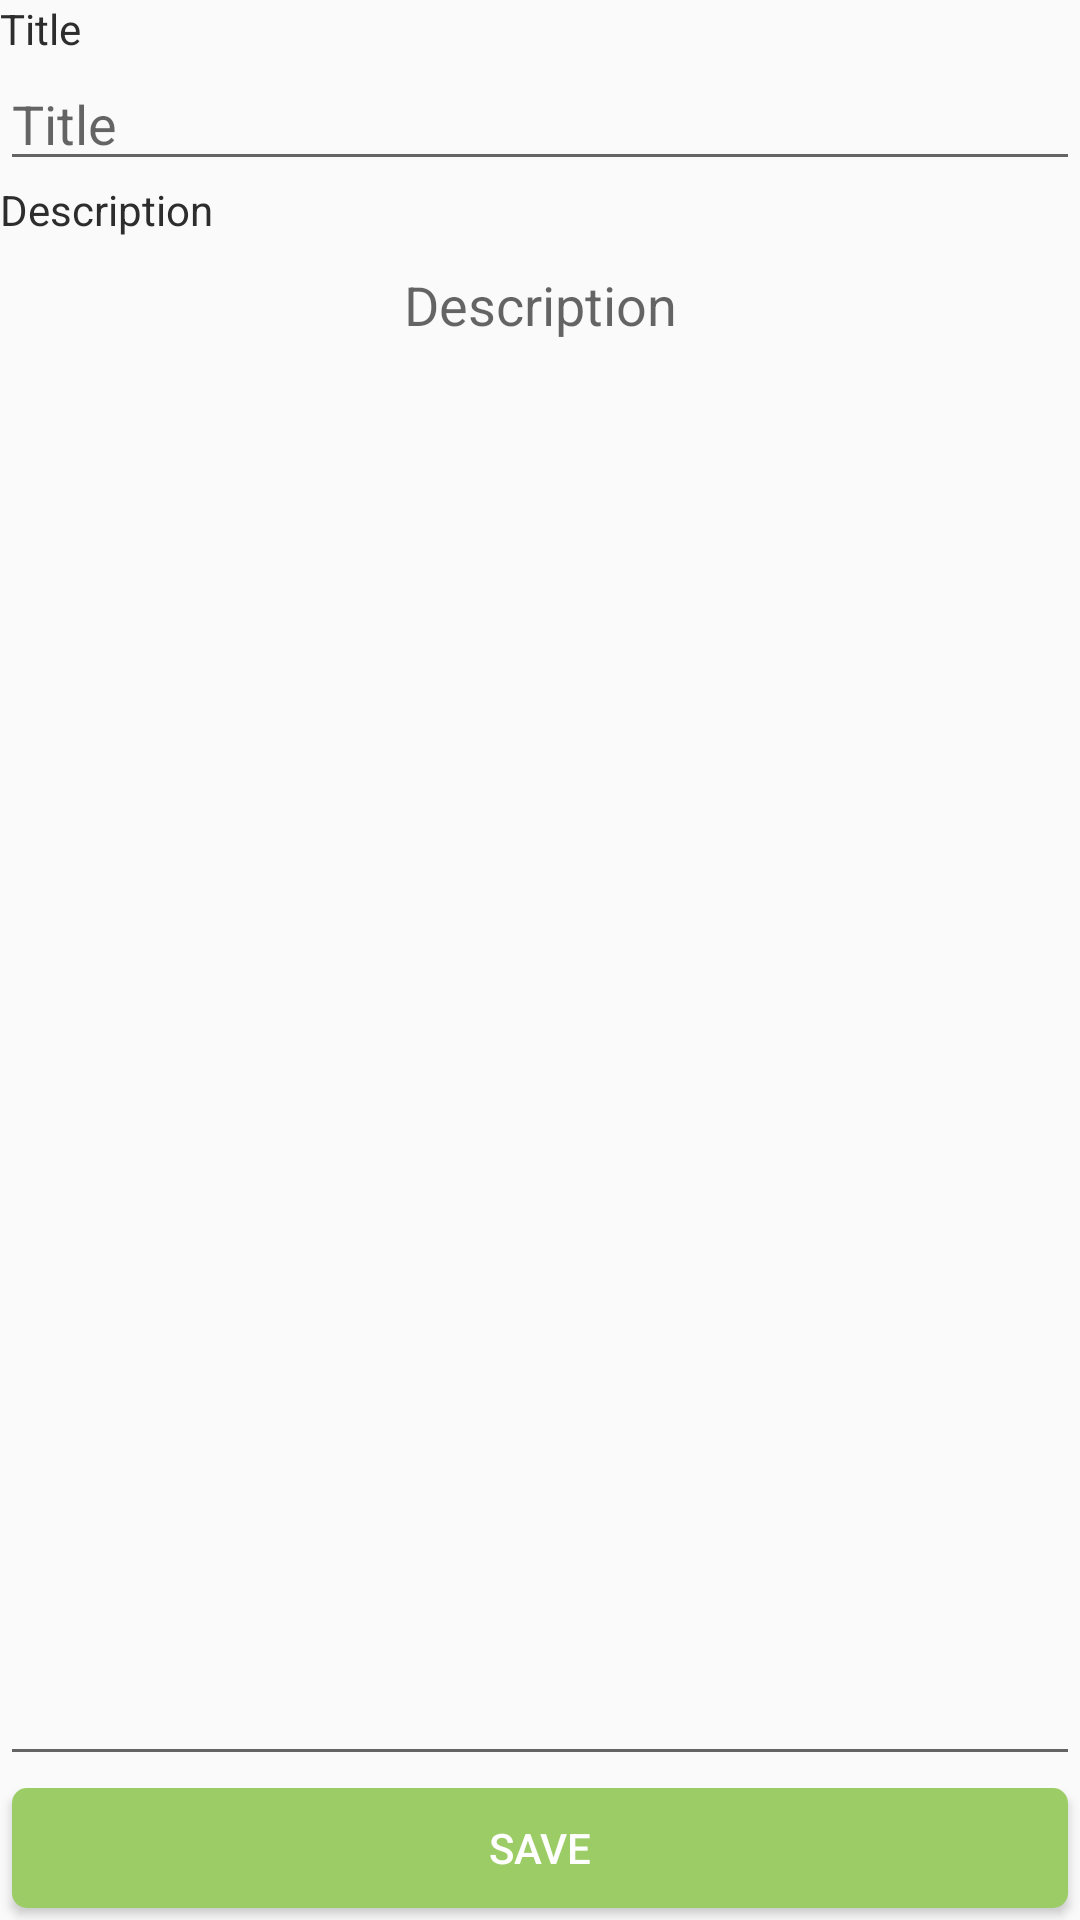

Here is an Android app screen rendered from its layout file. Give the layout XML and the strings, colors and styles it references.
<!-- AndroidManifest.xml: application theme AppTheme -->
<!-- res/layout/fragment_add_edit.xml -->
<?xml version="1.0" encoding="utf-8"?>
<RelativeLayout xmlns:android="http://schemas.android.com/apk/res/android"
    xmlns:tools="http://schemas.android.com/tools"
    android:layout_width="match_parent"
    android:layout_height="match_parent"
    android:orientation="vertical"
    android:fitsSystemWindows="true"
    android:layout_margin="@dimen/spacing_medium"
    tools:context=".fragment.AddEditFragment">
<ProgressBar
    android:visibility="gone"
    android:id="@+id/progress"
    android:layout_width="wrap_content"
    android:layout_height="wrap_content"
    android:layout_centerInParent="true"/>
    
<LinearLayout
    android:orientation="vertical"
    android:layout_width="match_parent"
    android:layout_height="match_parent">
    <TextView
        android:textColor="#2d2d2d"
        android:text="Title"
        android:layout_width="match_parent"
        android:layout_height="wrap_content" />
    <EditText
        android:id="@+id/edtx_title"
        android:hint="Title"
        android:layout_width="match_parent"
        android:layout_height="wrap_content" />
    <TextView
        android:textColor="#2d2d2d"
        android:text="Description"
        android:layout_width="match_parent"
        android:layout_height="wrap_content" />
    <EditText
        android:layout_gravity="center_vertical"
        android:gravity="center_horizontal"
        android:layout_weight="1"
        android:id="@+id/edtx_body"
        android:hint="Description"
        android:layout_width="match_parent"
        android:layout_height="wrap_content" />

    <Button
        android:background="@drawable/btn_green"
        android:textColor="#ffffff"
        android:id="@+id/btn_add_edit"
        android:text="Save"
        android:layout_width="match_parent"
        android:layout_height="wrap_content" />
</LinearLayout>
</RelativeLayout>
<!-- resources referenced by this layout -->
<resources>
  <!-- drawable btn_green: vector/xml drawable (drawable, 2191 chars, omitted) -->
  <style name="AppTheme" parent="BaseTheme" />
  <style name="BaseTheme" parent="Theme.AppCompat.Light.NoActionBar">
          
          <item name="colorPrimary">@color/colorPrimary</item>
          <item name="colorPrimaryDark">@color/colorPrimaryDark</item>
          <item name="colorAccent">@color/colorAccent</item>
          <item name="windowActionModeOverlay">true</item>
  
      </style>
  <color name="colorPrimary">#9CCC65</color>
  <color name="colorPrimaryDark">#A5D6A7</color>
  <color name="colorAccent">#D81B60</color>
</resources>
